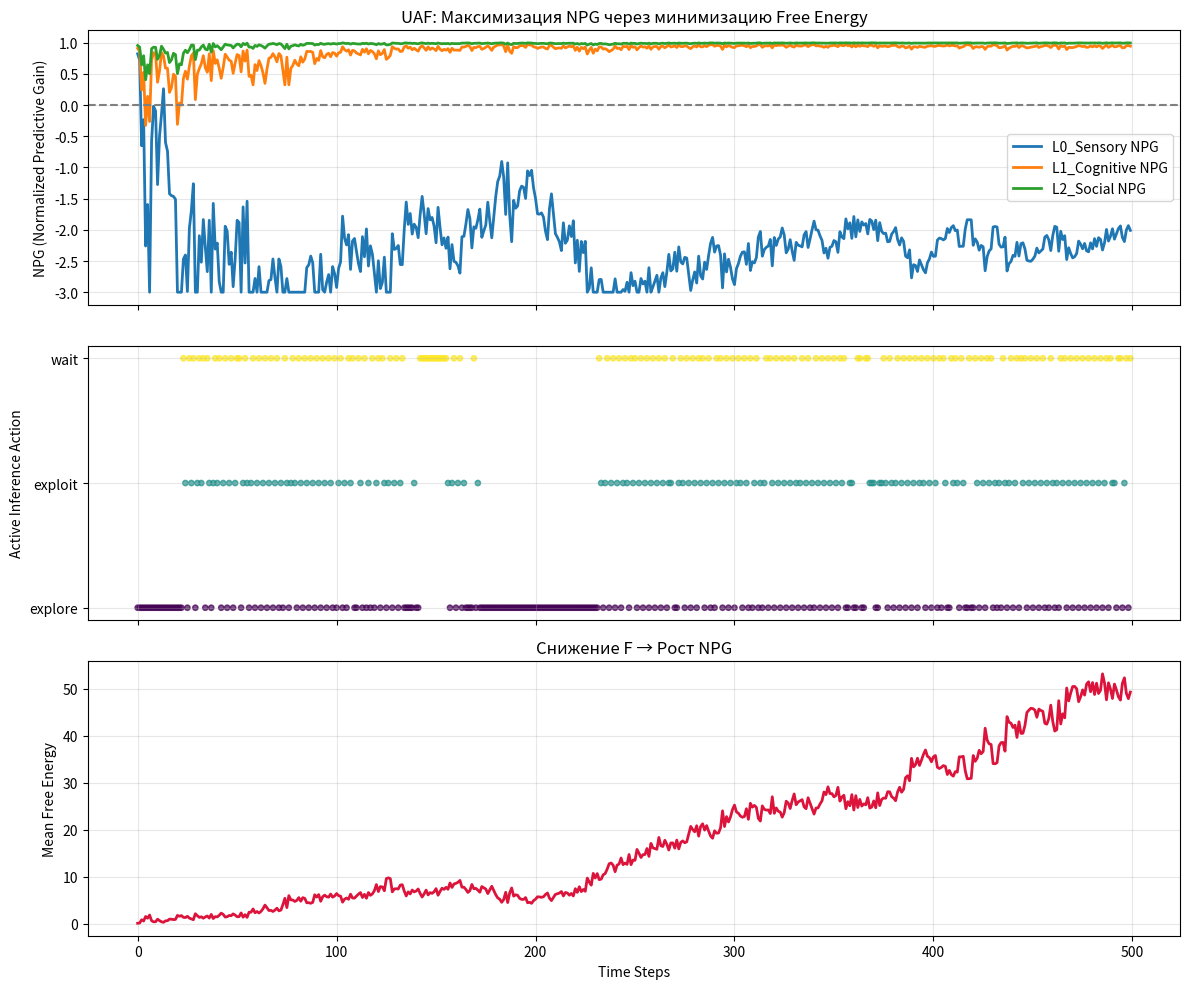

Generate this figure with matplotlib:
"""
UAF Active Inference Engine
Максимизирует Normalized Predictive Gain (NPG) через:
1. Минимизацию вариационной свободной энергии на каждом уровне
2. Адаптивную точность (precision) как функцию критичности
3. Active Inference: выбор действий с минимальным Expected Free Energy
4. Иерархическую связку: ошибка вверх, prior вниз

Запуск: python uaf_active_inference.py
Требует: numpy, matplotlib
"""

import numpy as np
import matplotlib.pyplot as plt

# =============================================================================
# 1. УРОВЕНЬ ПРЕДСКАЗАНИЯ (L_k)
# =============================================================================
class UAFLevel:
    """
    Один уровень иерархии UAF.
    Хранит belief Q(s), prior P(s) от верхнего уровня, precision π.
    Минимизирует F = Surprise + KL(Q||P)
    """
    def __init__(self, name: str, dim: int, precision_init: float = 1.0):
        self.name = name
        self.dim = dim
        self.precision = precision_init          # обратная дисперсия / вес ошибки
        self.belief = np.zeros(dim)              # Q(s) — текущая модель
        self.prior = np.zeros(dim)               # P(s) — ограничение сверху
        self.history = {'belief': [], 'surprise': [], 'free_energy': [], 'npg': []}

    def compute_surprise(self, observation: np.ndarray):
        """S = -log P(o|Q) для гауссовской модели с точностью π"""
        error = observation - self.belief
        surprise = 0.5 * self.precision * np.sum(error**2)
        return surprise, error

    def compute_free_energy(self, surprise: float) -> float:
        """F = S + D_KL(Q||P). Для единичной ковариации KL = 0.5*||Q-P||^2"""
        kl = 0.5 * np.sum((self.belief - self.prior)**2)
        return surprise + kl

    def update_belief(self, error: np.ndarray, dt: float = 0.1):
        """Градиентный спуск по F: dQ/dt = -∂F/∂Q"""
        # ∂F/∂Q = -π*error + (Q - P)
        grad = -self.precision * error + (self.belief - self.prior)
        self.belief -= dt * grad

        # Самоорганизующаяся точность (criticality)
        # Если ошибка растёт → повышаем π (быстрее учимся)
        # Если ошибка мала → снижаем π (стабилизируемся)
        target_error = 0.5
        self.precision = np.clip(
            self.precision + 0.05 * (np.abs(error).mean() - target_error),
            0.1, 5.0
        )

    def record(self, surprise: float, fe: float, npg: float):
        self.history['belief'].append(self.belief.copy())
        self.history['surprise'].append(surprise)
        self.history['free_energy'].append(fe)
        self.history['npg'].append(npg)


# =============================================================================
# 2. ACTIVE INFERENCE АГЕНТ (Выбор действий)
# =============================================================================
class UAFActiveAgent:
    """
    Агент, выбирающий действие с минимальным Expected Free Energy (EFE).
    G(π) = Risk + Ambiguity
    Risk = D_KL(Q(o|a) || P_pref(o))
    Ambiguity = E[H[P(o|s,a)]]
    """
    def __init__(self, actions: list, dim_obs: int):
        self.actions = actions
        self.dim_obs = dim_obs
        # Предпочтения (целевое распределение наблюдений)
        self.preferred_obs = np.zeros(dim_obs)
        # Модели исходов для каждого действия: mean, variance
        self.outcome_models = {
            a: {'mean': np.random.randn(dim_obs)*0.5, 'var': np.ones(dim_obs)*0.8}
            for a in actions
        }

    def compute_efe(self, action: str) -> float:
        """Ожидаемая свободная энергия для действия"""
        model = self.outcome_models[action]
        pred_mean = model['mean']
        pred_var = model['var']

        # Risk: KL между предсказанным исходом и предпочтением
        # Для диагональных гауссиан: KL = 0.5*Σ[(μ-μ_pref)^2/σ^2 + log(σ_pref^2/σ^2) - 1]
        # Упрощаем: σ_pref=1, тогда Risk ≈ 0.5*Σ(μ-μ_pref)^2
        risk = 0.5 * np.sum((pred_mean - self.preferred_obs)**2)

        # Ambiguity: ожидаемая энтропия исхода H = 0.5*log(2πeσ^2)
        ambiguity = 0.5 * np.sum(np.log(2 * np.pi * np.e * pred_var))

        return risk + ambiguity

    def select_action(self) -> str:
        """Выбираем действие с минимальным EFE"""
        efes = {a: self.compute_efe(a) for a in self.actions}
        best = min(efes, key=efes.get)
        return best, efes

    def update_outcome_model(self, action: str, actual_obs: np.ndarray, lr: float = 0.1):
        """Обновляем модель исхода после наблюдения (байесовское усреднение)"""
        model = self.outcome_models[action]
        model['mean'] = (1 - lr) * model['mean'] + lr * actual_obs
        model['var'] = np.clip(
            (1 - lr) * model['var'] + lr * (actual_obs - model['mean'])**2,
            0.1, 2.0
        )


# =============================================================================
# 3. СРЕДА (Генератор наблюдений)
# =============================================================================
class Environment:
    """
    Простая нестационарная среда.
    Наблюдение = скрытое состояние + шум.
    Скрытое состояние дрейфует + реагирует на действие агента.
    """
    def __init__(self, dim: int):
        self.dim = dim
        self.state = np.zeros(dim)
        self.drift = np.random.randn(dim) * 0.02

    def step(self, action: str) -> np.ndarray:
        # Действие влияет на среду (упрощённо)
        action_effect = {
            'explore': np.random.randn(self.dim) * 0.3,
            'exploit': np.zeros(self.dim),
            'wait': np.zeros(self.dim)
        }.get(action, np.zeros(self.dim))

        # Дрейф + действие + шум
        self.state += self.drift + action_effect + np.random.randn(self.dim) * 0.1
        observation = self.state + np.random.randn(self.dim) * 0.2
        return observation


# =============================================================================
# 4. СИСТЕМА UAF (Сборка и цикл)
# =============================================================================
class UAFSystem:
    def __init__(self, level_configs: list, actions: list, dim: int):
        self.levels = [UAFLevel(**cfg) for cfg in level_configs]
        self.agent = UAFActiveAgent(actions, dim)
        self.env = Environment(dim)
        self.baseline_fe = 1.0  # Для расчёта NPG
        self.time = 0

    def step(self):
        self.time += 1

        # 1. Агент выбирает действие через Active Inference
        action, efes = self.agent.select_action()

        # 2. Среда генерирует наблюдение
        obs = self.env.step(action)

        # 3. Bottom-up: вычисляем surprise и ошибку на каждом уровне
        errors = []
        surprises = []
        current_obs = obs
        for level in self.levels:
            s, e = level.compute_surprise(current_obs)
            surprises.append(s)
            errors.append(e)
            current_obs = e  # Ошибка передаётся вверх

        # 4. Top-down: priors от верхних уровней
        for i in range(len(self.levels) - 1, 0, -1):
            self.levels[i - 1].prior = self.levels[i].belief.copy()

        # 5. Обновление убеждений и расчёт метрик
        npgs = []
        for i, level in enumerate(self.levels):
            fe = level.compute_free_energy(surprises[i])
            level.update_belief(errors[i])

            # NPG = (baseline - current_F) / baseline
            npg = (self.baseline_fe - fe) / self.baseline_fe
            npg = np.clip(npg, -3.0, 3.0)
            npgs.append(npg)
            level.record(surprises[i], fe, npg)

        # 6. Обновляем модель исходов агента
        self.agent.update_outcome_model(action, obs)

        # Адаптируем baseline по мере обучения (экспоненциальное сглаживание)
        avg_fe = np.mean([level.history['free_energy'][-1] for level in self.levels])
        self.baseline_fe = 0.95 * self.baseline_fe + 0.05 * max(avg_fe, 0.1)

        return action, npgs, efes

    def run(self, steps: int):
        log = {'action': [], 'npg': [], 'efe': []}
        for _ in range(steps):
            action, npgs, efes = self.step()
            log['action'].append(action)
            log['npg'].append(npgs)
            log['efe'].append(efes)
        return log


# =============================================================================
# 5. ВИЗУАЛИЗАЦИЯ
# =============================================================================
def plot_results(log, levels):
    steps = len(log['npg'])
    t = np.arange(steps)

    fig, axes = plt.subplots(3, 1, figsize=(12, 10), sharex=True)

    # NPG по уровням
    npg_array = np.array(log['npg'])
    for i, level in enumerate(levels):
        axes[0].plot(t, npg_array[:, i], label=f"{level.name} NPG", linewidth=2)
    axes[0].axhline(0, color='gray', linestyle='--')
    axes[0].set_ylabel("NPG (Normalized Predictive Gain)")
    axes[0].set_title("UAF: Максимизация NPG через минимизацию Free Energy")
    axes[0].legend()
    axes[0].grid(True, alpha=0.3)

    # Действия агента
    action_map = {'explore': 0, 'exploit': 1, 'wait': 2}
    actions_num = [action_map[a] for a in log['action']]
    axes[1].scatter(t, actions_num, c=actions_num, cmap='viridis', s=15, alpha=0.7)
    axes[1].set_yticks([0, 1, 2])
    axes[1].set_yticklabels(['explore', 'exploit', 'wait'])
    axes[1].set_ylabel("Active Inference Action")
    axes[1].grid(True, alpha=0.3)

    # Средняя Free Energy
    avg_fe = []
    for i in range(steps):
        fes = [levels[j].history['free_energy'][i] for j in range(len(levels))]
        avg_fe.append(np.mean(fes))
    axes[2].plot(t, avg_fe, color='crimson', linewidth=2)
    axes[2].set_ylabel("Mean Free Energy")
    axes[2].set_xlabel("Time Steps")
    axes[2].set_title("Снижение F → Рост NPG")
    axes[2].grid(True, alpha=0.3)

    plt.tight_layout()
    plt.show()


# =============================================================================
# 6. ЗАПУСК
# =============================================================================
if __name__ == "__main__":
    # Конфигурация уровней
    level_configs = [
        {"name": "L0_Sensory",   "dim": 4, "precision_init": 2.0},
        {"name": "L1_Cognitive", "dim": 4, "precision_init": 1.0},
        {"name": "L2_Social",    "dim": 4, "precision_init": 0.5},
    ]

    actions = ['explore', 'exploit', 'wait']
    dim_obs = 4

    system = UAFSystem(level_configs, actions, dim_obs)
    print("▶ Запуск UAF Active Inference Engine...")
    print("  Цель: максимизация NPG через минимизацию Free Energy")
    print("  Механизмы: hierarchical coupling, adaptive precision, EFE selection\n")

    log = system.run(steps=500)

    # Финальная статистика
    final_npg = np.mean([level.history['npg'][-50:] for level in system.levels])
    print(f"✓ Завершено. Средний NPG (последние 50 шагов): {final_npg:.3f}")
    print("  NPG > 0 → система предсказывает лучше baseline")
    print("  NPG → +1 → оптимальное сжатие surprise\n")

    plot_results(log, system.levels)
